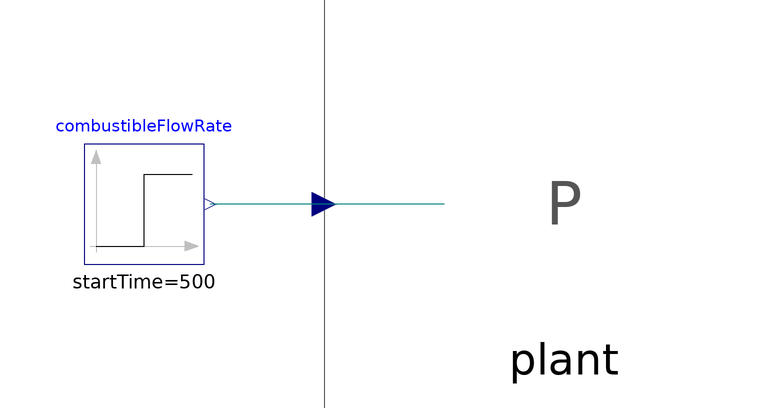

The Modelica model whose source follows is shown above as a component diagram (icons at their Placement, wires along their Line points).

model OpenLoopSimulator

      Plant plant annotation (extent=[20,-20; 60,20]);
      Modelica.Blocks.Sources.Step combustibleFlowRate(
        offset=2.02,
        height=0.3,
        startTime=500)
        annotation (extent=[-40,-10; -20,10]);
      annotation (Diagram, experiment(StopTime=1000, Tolerance=1e-006),
        Documentation(revisions="<html>
<ul>
<li><i>10 Dec 2008</i>
    by <a>Luca Savoldelli</a>:<br>
       First release.</li>
</ul>
</html>", info="<html>
<p>This model allows to simulate an open loop transients.
</html>"));
    equation
      connect(plant.combustibleFlowRate, combustibleFlowRate.y)
        annotation (points=[20,0; -19,0], style(color=74, rgbcolor={0,0,127}));
    end OpenLoopSimulator;